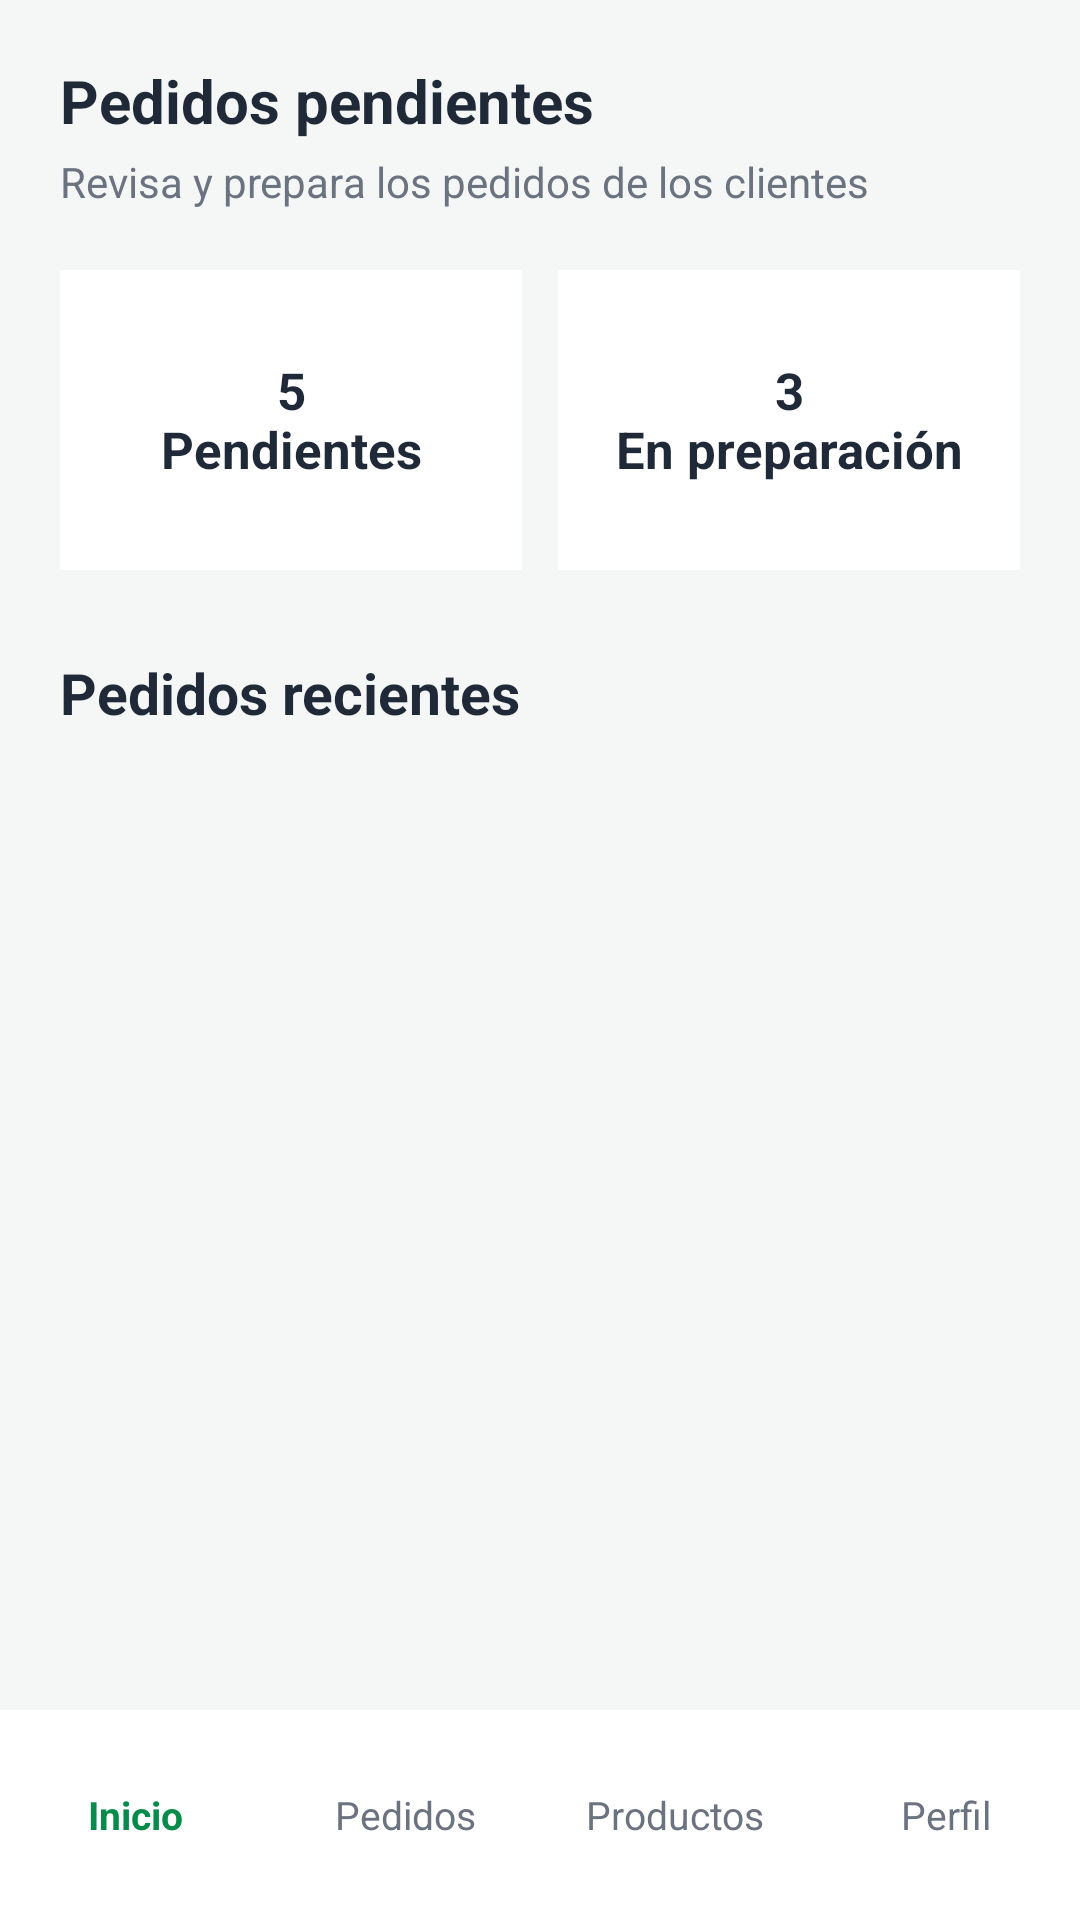

Produce the Android XML layout that renders to this screen, including the resource entries it uses.
<!-- AndroidManifest.xml: application theme Theme.OneNutrition -->
<!-- res/layout/activity_vendedor.xml -->
<?xml version="1.0" encoding="utf-8"?>
<androidx.constraintlayout.widget.ConstraintLayout
    xmlns:android="http://schemas.android.com/apk/res/android"
    xmlns:app="http://schemas.android.com/apk/res-auto"
    xmlns:tools="http://schemas.android.com/tools"
    android:id="@+id/main"
    android:layout_width="match_parent"
    android:layout_height="match_parent"
    android:background="#F5F7F6"
    tools:context=".vendedor.VendedorActivity">

    
    <ImageView
        android:id="@+id/imgHeaderVendedor"
        android:layout_width="0dp"
        android:layout_height="wrap_content"
        android:adjustViewBounds="true"
        android:contentDescription="Encabezado vendedor"
        android:scaleType="fitCenter"
        android:src="@drawable/vendedor_header"
        app:layout_constraintEnd_toEndOf="parent"
        app:layout_constraintStart_toStartOf="parent"
        app:layout_constraintTop_toTopOf="parent" />

    
    <ScrollView
        android:id="@+id/scrollVendedor"
        android:layout_width="0dp"
        android:layout_height="0dp"
        android:fillViewport="true"
        app:layout_constraintBottom_toTopOf="@+id/barraInferior"
        app:layout_constraintEnd_toEndOf="parent"
        app:layout_constraintStart_toStartOf="parent"
        app:layout_constraintTop_toBottomOf="@+id/imgHeaderVendedor">

        <LinearLayout
            android:layout_width="match_parent"
            android:layout_height="wrap_content"
            android:orientation="vertical"
            android:padding="20dp">

            
            <TextView
                android:id="@+id/tvTituloPendientes"
                android:layout_width="match_parent"
                android:layout_height="wrap_content"
                android:text="Pedidos pendientes"
                android:textColor="#1F2937"
                android:textSize="20sp"
                android:textStyle="bold" />

            <TextView
                android:id="@+id/tvDescripcionPendientes"
                android:layout_width="match_parent"
                android:layout_height="wrap_content"
                android:layout_marginTop="4dp"
                android:text="Revisa y prepara los pedidos de los clientes"
                android:textColor="#6B7280"
                android:textSize="14sp" />

            
            <LinearLayout
                android:layout_width="match_parent"
                android:layout_height="wrap_content"
                android:layout_marginTop="20dp"
                android:orientation="horizontal"
                android:weightSum="2">

                <TextView
                    android:id="@+id/tvPendientes"
                    android:layout_width="0dp"
                    android:layout_height="100dp"
                    android:layout_marginEnd="6dp"
                    android:layout_weight="1"
                    android:background="#FFFFFF"
                    android:gravity="center"
                    android:text="5&#10;Pendientes"
                    android:textColor="#1F2937"
                    android:textSize="17sp"
                    android:textStyle="bold" />

                <TextView
                    android:id="@+id/tvPreparacion"
                    android:layout_width="0dp"
                    android:layout_height="100dp"
                    android:layout_marginStart="6dp"
                    android:layout_weight="1"
                    android:background="#FFFFFF"
                    android:gravity="center"
                    android:text="3&#10;En preparación"
                    android:textColor="#1F2937"
                    android:textSize="17sp"
                    android:textStyle="bold" />

            </LinearLayout>

            
            <TextView
                android:layout_width="match_parent"
                android:layout_height="wrap_content"
                android:layout_marginTop="28dp"
                android:text="Pedidos recientes"
                android:textColor="#1F2937"
                android:textSize="19sp"
                android:textStyle="bold" />


            <LinearLayout
                android:id="@+id/contenedorPedidosRecientes"
                android:layout_width="match_parent"
                android:layout_height="wrap_content"
                android:layout_marginTop="12dp"
                android:orientation="vertical" />


        </LinearLayout>

    </ScrollView>

    
    <LinearLayout
        android:id="@+id/barraInferior"
        android:layout_width="0dp"
        android:layout_height="70dp"
        android:background="#FFFFFF"
        android:gravity="center"
        android:orientation="horizontal"
        android:weightSum="4"
        app:layout_constraintBottom_toBottomOf="parent"
        app:layout_constraintEnd_toEndOf="parent"
        app:layout_constraintStart_toStartOf="parent">

        <TextView
            android:id="@+id/navInicio"
            android:layout_width="0dp"
            android:layout_height="match_parent"
            android:layout_weight="1"
            android:gravity="center"
            android:text="Inicio"
            android:textColor="#078B4B"
            android:textSize="13sp"
            android:textStyle="bold" />

        <TextView
            android:id="@+id/navPedidos"
            android:layout_width="0dp"
            android:layout_height="match_parent"
            android:layout_weight="1"
            android:gravity="center"
            android:text="Pedidos"
            android:textColor="#6B7280"
            android:textSize="13sp" />

        <TextView
            android:id="@+id/navProductos"
            android:layout_width="0dp"
            android:layout_height="match_parent"
            android:layout_weight="1"
            android:gravity="center"
            android:text="Productos"
            android:textColor="#6B7280"
            android:textSize="13sp" />

        <TextView
            android:id="@+id/navPerfil"
            android:layout_width="0dp"
            android:layout_height="match_parent"
            android:layout_weight="1"
            android:gravity="center"
            android:text="Perfil"
            android:textColor="#6B7280"
            android:textSize="13sp" />

    </LinearLayout>

</androidx.constraintlayout.widget.ConstraintLayout>
<!-- resources referenced by this layout -->
<resources>
  <style name="Theme.OneNutrition" parent="Base.Theme.OneNutrition" />
  <style name="Base.Theme.OneNutrition" parent="Theme.Material3.Light.NoActionBar">
  
          <item name="colorPrimary">@color/green_primary</item>
          <item name="colorPrimaryContainer">@color/green_light</item>
          <item name="colorOnPrimary">@color/white</item>
  
          <item name="android:colorBackground">@color/background</item>
  
          <item name="colorSurface">@color/white</item>
          <item name="colorSurfaceVariant">@color/background_secondary</item>
  
          <item name="android:statusBarColor">@color/white</item>
          <item name="android:windowLightStatusBar">true</item>
  
          <item name="android:navigationBarColor">@color/white</item>
  
      </style>
  <color name="green_primary">#16A34A</color>
  <color name="green_light">#DCFCE7</color>
  <color name="white">#FFFFFFFF</color>
  <color name="background">#FFFFFF</color>
  <color name="background_secondary">#F4F4F5</color>
</resources>
